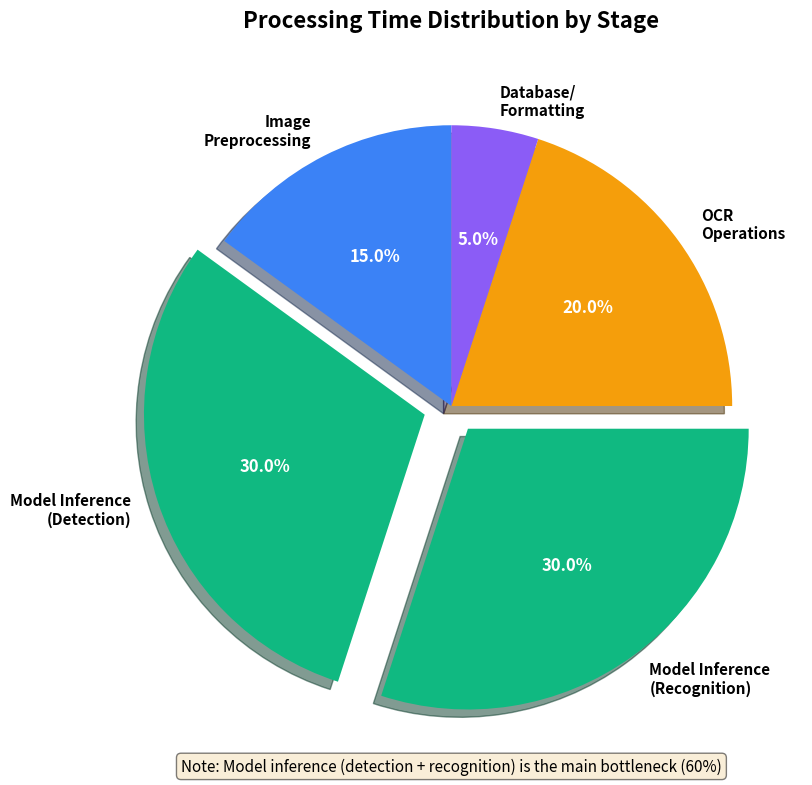
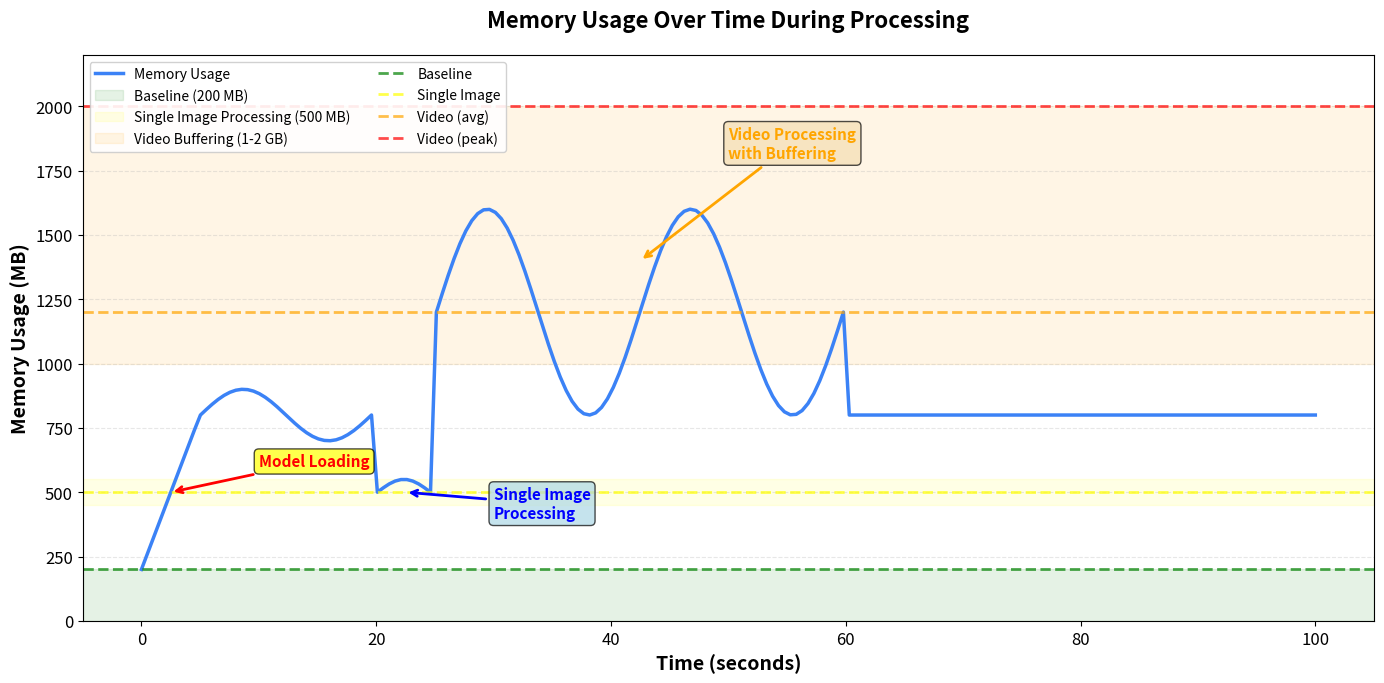
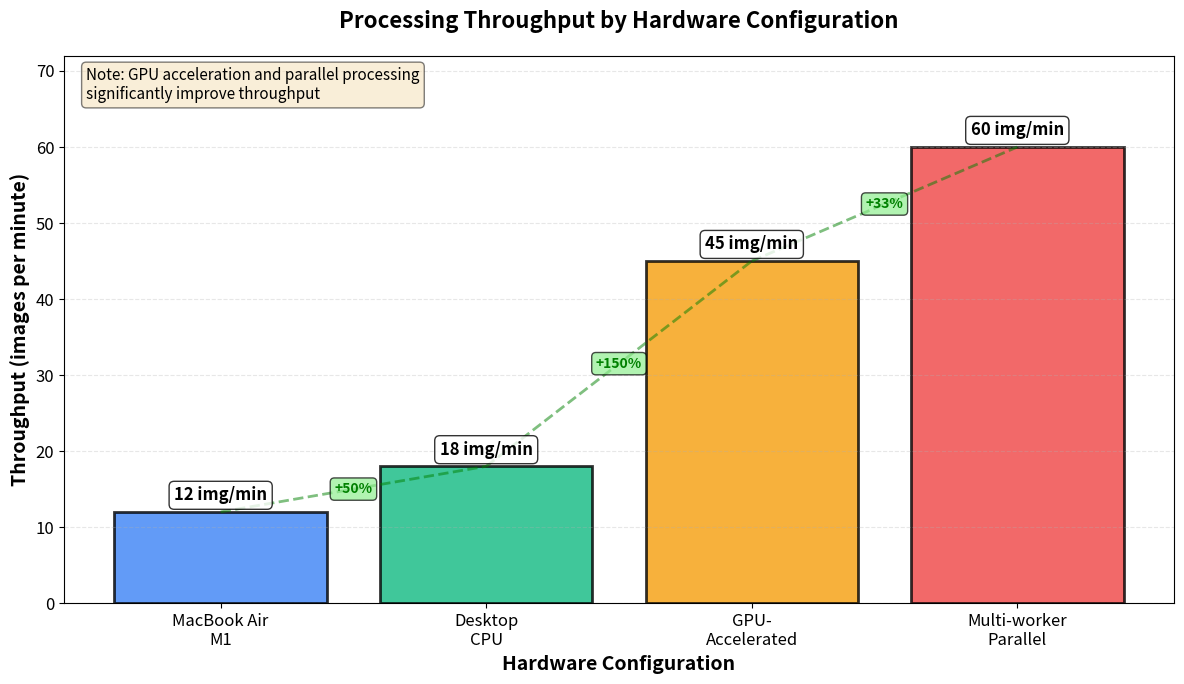
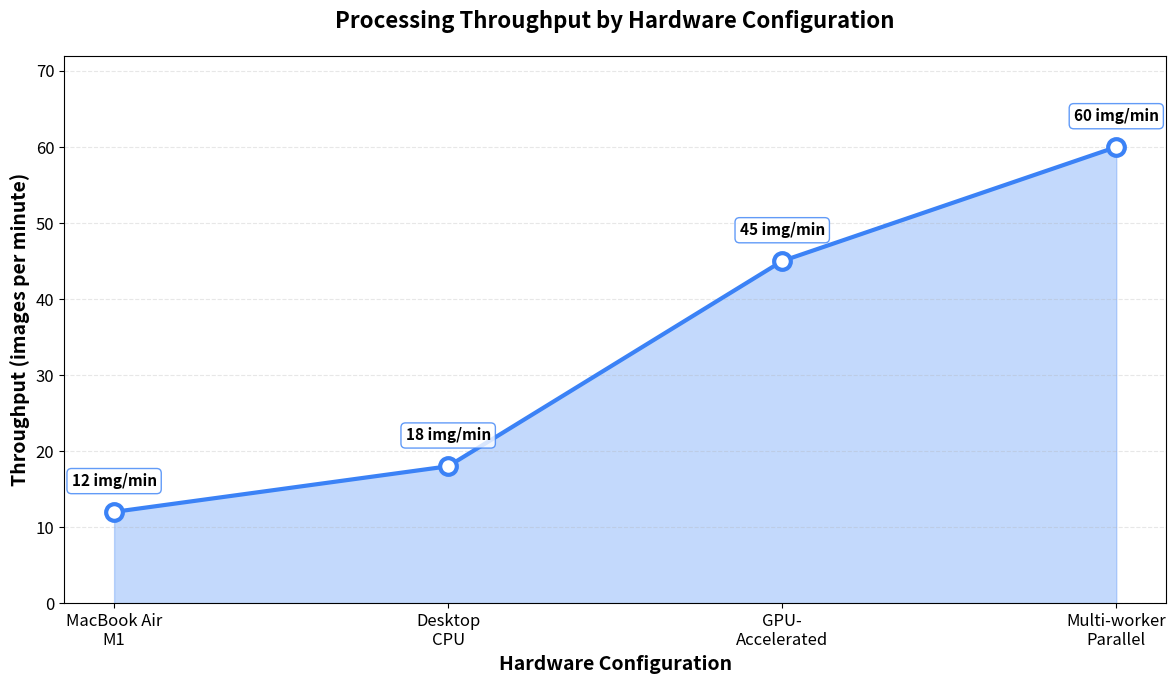

Here is the Python script that generated these plots, in order:
"""
สร้างกราฟและรูปภาพสำหรับการวิเคราะห์ประสิทธิภาพ (6.7.1, 6.7.2, 6.7.3)
"""

import matplotlib.pyplot as plt
import numpy as np
from pathlib import Path

# ตั้งค่า font
plt.rcParams['font.size'] = 12

# ============================================
# 6.7.1: Processing Time Distribution Pie Chart
# ============================================

def create_processing_time_pie_chart(save_path: str = "figures/6.7.1_processing_time_distribution.png"):
    """
    สร้างกราฟวงกลมแสดงสัดส่วนเวลาในการประมวลผลแต่ละขั้นตอน
    """
    # ขั้นตอนการประมวลผล
    stages = [
        "Image\nPreprocessing",
        "Model Inference\n(Detection)",
        "Model Inference\n(Recognition)",
        "OCR\nOperations",
        "Database/\nFormatting"
    ]
    
    # เปอร์เซ็นต์เวลาที่ใช้ (จาก paper)
    percentages = [15, 30, 30, 20, 5]
    colors = ['#3b82f6', '#10b981', '#10b981', '#f59e0b', '#8b5cf6']
    explode = (0, 0.1, 0.1, 0, 0)  # เน้น model inference
    
    # สร้างกราฟ
    fig, ax = plt.subplots(figsize=(12, 8))
    
    wedges, texts, autotexts = ax.pie(
        percentages,
        explode=explode,
        labels=stages,
        colors=colors,
        autopct='%1.1f%%',
        startangle=90,
        textprops={'fontsize': 11, 'fontweight': 'bold'},
        shadow=True
    )
    
    # ปรับแต่ง autopct
    for autotext in autotexts:
        autotext.set_color('white')
        autotext.set_fontweight('bold')
        autotext.set_fontsize(12)
    
    ax.set_title('Processing Time Distribution by Stage', 
                fontsize=16, fontweight='bold', pad=20)
    
    # เพิ่ม annotation
    ax.text(0, -1.3, 'Note: Model inference (detection + recognition) is the main bottleneck (60%)', 
           ha='center', fontsize=11, style='italic',
           bbox=dict(boxstyle='round', facecolor='wheat', alpha=0.5))
    
    plt.tight_layout()
    
    # บันทึก
    Path(save_path).parent.mkdir(parents=True, exist_ok=True)
    plt.savefig(save_path, dpi=300, bbox_inches='tight')
    print(f"✅ Saved processing time pie chart to: {save_path}")
    
    plt.close()


# ============================================
# 6.7.2: Memory Usage Over Time
# ============================================

def create_memory_usage_chart(save_path: str = "figures/6.7.2_memory_usage_over_time.png"):
    """
    สร้างกราฟเส้นแสดงการใช้หน่วยความจำตามเวลา
    """
    # สร้างข้อมูลจำลอง
    # Baseline: 200 MB
    # Model loading: เพิ่มขึ้นเป็น 800 MB
    # Processing: 500 MB per image
    # Video buffering: 1-2 GB
    
    time_points = np.linspace(0, 100, 200)  # 100 วินาที, 200 จุด
    memory_usage = np.zeros_like(time_points)
    
    # Baseline
    memory_usage[:] = 200
    
    # Model loading (0-5 seconds)
    model_load_start = 0
    model_load_end = 5
    load_mask = (time_points >= model_load_start) & (time_points <= model_load_end)
    memory_usage[load_mask] = 200 + (time_points[load_mask] - model_load_start) * (800 - 200) / (model_load_end - model_load_start)
    
    # After model loading (5-20 seconds) - processing images
    processing_start = 5
    processing_end = 20
    processing_mask = (time_points >= processing_start) & (time_points <= processing_end)
    memory_usage[processing_mask] = 800 + 100 * np.sin(np.linspace(0, 2*np.pi, np.sum(processing_mask)))  # Fluctuation
    
    # Single image processing (20-25 seconds)
    single_image_start = 20
    single_image_end = 25
    single_mask = (time_points >= single_image_start) & (time_points <= single_image_end)
    memory_usage[single_mask] = 500 + 50 * np.sin(np.linspace(0, np.pi, np.sum(single_mask)))
    
    # Video processing with buffering (25-60 seconds)
    video_start = 25
    video_end = 60
    video_mask = (time_points >= video_start) & (time_points <= video_end)
    memory_usage[video_mask] = 1200 + 400 * np.sin(np.linspace(0, 4*np.pi, np.sum(video_mask)))
    
    # Idle (60-100 seconds)
    idle_mask = time_points >= 60
    memory_usage[idle_mask] = 800
    
    # สร้างกราฟ
    fig, ax = plt.subplots(figsize=(14, 7))
    
    # Plot memory usage
    ax.plot(time_points, memory_usage, linewidth=2.5, color='#3b82f6', label='Memory Usage')
    
    # เพิ่ม region shading
    ax.axhspan(0, 200, alpha=0.1, color='green', label='Baseline (200 MB)')
    ax.axhspan(450, 550, alpha=0.1, color='yellow', label='Single Image Processing (500 MB)')
    ax.axhspan(1000, 2000, alpha=0.1, color='orange', label='Video Buffering (1-2 GB)')
    
    # เพิ่มเส้นแนวนอนแสดงระดับสำคัญ
    ax.axhline(200, color='green', linestyle='--', linewidth=2, alpha=0.7, label='Baseline')
    ax.axhline(500, color='yellow', linestyle='--', linewidth=2, alpha=0.7, label='Single Image')
    ax.axhline(1200, color='orange', linestyle='--', linewidth=2, alpha=0.7, label='Video (avg)')
    ax.axhline(2000, color='red', linestyle='--', linewidth=2, alpha=0.7, label='Video (peak)')
    
    # เพิ่ม annotation
    ax.annotate('Model Loading', xy=(2.5, 500), xytext=(10, 600),
               arrowprops=dict(arrowstyle='->', color='red', lw=2),
               fontsize=11, fontweight='bold', color='red',
               bbox=dict(boxstyle='round', facecolor='yellow', alpha=0.7))
    
    ax.annotate('Single Image\nProcessing', xy=(22.5, 500), xytext=(30, 400),
               arrowprops=dict(arrowstyle='->', color='blue', lw=2),
               fontsize=11, fontweight='bold', color='blue',
               bbox=dict(boxstyle='round', facecolor='lightblue', alpha=0.7))
    
    ax.annotate('Video Processing\nwith Buffering', xy=(42.5, 1400), xytext=(50, 1800),
               arrowprops=dict(arrowstyle='->', color='orange', lw=2),
               fontsize=11, fontweight='bold', color='orange',
               bbox=dict(boxstyle='round', facecolor='wheat', alpha=0.7))
    
    # ตั้งค่าแกน
    ax.set_xlabel('Time (seconds)', fontsize=14, fontweight='bold')
    ax.set_ylabel('Memory Usage (MB)', fontsize=14, fontweight='bold')
    ax.set_title('Memory Usage Over Time During Processing', 
                fontsize=16, fontweight='bold', pad=20)
    ax.set_ylim([0, 2200])
    ax.grid(axis='y', alpha=0.3, linestyle='--')
    ax.legend(loc='upper left', fontsize=10, framealpha=0.9, ncol=2)
    
    plt.tight_layout()
    
    # บันทึก
    Path(save_path).parent.mkdir(parents=True, exist_ok=True)
    plt.savefig(save_path, dpi=300, bbox_inches='tight')
    print(f"✅ Saved memory usage chart to: {save_path}")
    
    plt.close()


# ============================================
# 6.7.3: Processing Throughput Analysis
# ============================================

def create_throughput_chart(save_path: str = "figures/6.7.3_processing_throughput.png"):
    """
    สร้างกราฟแท่งหรือกราฟเส้นแสดงการวิเคราะห์ Processing Throughput
    """
    # Hardware configurations
    hardware_configs = [
        "MacBook Air\nM1",
        "Desktop\nCPU",
        "GPU-\nAccelerated",
        "Multi-worker\nParallel"
    ]
    
    # Throughput (images per minute)
    throughput = [12, 18, 45, 60]  # ภาพ/นาที
    
    colors = ['#3b82f6', '#10b981', '#f59e0b', '#ef4444']
    
    # สร้างกราฟ
    fig, ax = plt.subplots(figsize=(12, 7))
    
    # สร้างกราฟแท่ง
    bars = ax.bar(hardware_configs, throughput, color=colors, 
                 edgecolor='black', linewidth=2, alpha=0.8)
    
    # เพิ่มค่าเปอร์เซ็นต์บนแท่ง
    for bar, value in zip(bars, throughput):
        height = bar.get_height()
        ax.text(bar.get_x() + bar.get_width()/2., height + 1,
               f'{value} img/min', ha='center', va='bottom',
               fontsize=12, fontweight='bold',
               bbox=dict(boxstyle='round,pad=0.3', 
                        facecolor='white', alpha=0.8, edgecolor='black'))
    
    # เพิ่มเส้นแสดง improvement
    for i in range(len(throughput) - 1):
        improvement = ((throughput[i+1] - throughput[i]) / throughput[i]) * 100
        ax.annotate(f'+{improvement:.0f}%', 
                   xy=(i+0.5, (throughput[i] + throughput[i+1])/2),
                   ha='center', va='center', fontsize=10, fontweight='bold',
                   color='green', bbox=dict(boxstyle='round', 
                                           facecolor='lightgreen', alpha=0.7))
        ax.plot([i, i+1], [throughput[i], throughput[i+1]], 
               'g--', linewidth=2, alpha=0.5)
    
    # ตั้งค่าแกน
    ax.set_xlabel('Hardware Configuration', fontsize=14, fontweight='bold')
    ax.set_ylabel('Throughput (images per minute)', fontsize=14, fontweight='bold')
    ax.set_title('Processing Throughput by Hardware Configuration', 
                fontsize=16, fontweight='bold', pad=20)
    ax.set_ylim([0, max(throughput) * 1.2])
    ax.grid(axis='y', alpha=0.3, linestyle='--')
    
    # เพิ่ม annotation
    ax.text(0.02, 0.98, 'Note: GPU acceleration and parallel processing\nsignificantly improve throughput', 
           transform=ax.transAxes, fontsize=11, verticalalignment='top',
           bbox=dict(boxstyle='round', facecolor='wheat', alpha=0.5))
    
    plt.tight_layout()
    
    # บันทึก
    Path(save_path).parent.mkdir(parents=True, exist_ok=True)
    plt.savefig(save_path, dpi=300, bbox_inches='tight')
    print(f"✅ Saved throughput chart to: {save_path}")
    
    plt.close()


def create_throughput_line_chart(save_path: str = "figures/6.7.3_processing_throughput_line.png"):
    """
    สร้างกราฟเส้นแสดงการวิเคราะห์ Processing Throughput
    """
    # Hardware configurations
    hardware_configs = [
        "MacBook Air\nM1",
        "Desktop\nCPU",
        "GPU-\nAccelerated",
        "Multi-worker\nParallel"
    ]
    
    # Throughput (images per minute)
    throughput = [12, 18, 45, 60]
    
    # สร้างกราฟ
    fig, ax = plt.subplots(figsize=(12, 7))
    
    # Plot line
    line = ax.plot(hardware_configs, throughput, 
                  marker='o', linewidth=3, markersize=12,
                  color='#3b82f6', markerfacecolor='white', 
                  markeredgewidth=3, markeredgecolor='#3b82f6')
    
    # Fill area under curve
    ax.fill_between(range(len(hardware_configs)), throughput, 
                    alpha=0.3, color='#3b82f6')
    
    # เพิ่มค่าเปอร์เซ็นต์
    for i, value in enumerate(throughput):
        ax.text(i, value + 3, f'{value} img/min', 
               ha='center', va='bottom', fontsize=11, fontweight='bold',
               bbox=dict(boxstyle='round,pad=0.3', 
                        facecolor='white', alpha=0.8, edgecolor='#3b82f6'))
    
    # ตั้งค่าแกน
    ax.set_xlabel('Hardware Configuration', fontsize=14, fontweight='bold')
    ax.set_ylabel('Throughput (images per minute)', fontsize=14, fontweight='bold')
    ax.set_title('Processing Throughput by Hardware Configuration', 
                fontsize=16, fontweight='bold', pad=20)
    ax.set_ylim([0, max(throughput) * 1.2])
    ax.grid(axis='y', alpha=0.3, linestyle='--')
    
    plt.tight_layout()
    
    # บันทึก
    Path(save_path).parent.mkdir(parents=True, exist_ok=True)
    plt.savefig(save_path, dpi=300, bbox_inches='tight')
    print(f"✅ Saved throughput line chart to: {save_path}")
    
    plt.close()


if __name__ == "__main__":
    print("📊 Creating Performance Analysis Charts (6.7.1, 6.7.2, 6.7.3)\n")
    
    # 6.7.1: Processing Time Distribution
    print("1. Creating processing time distribution pie chart (6.7.1)...")
    create_processing_time_pie_chart()
    
    # 6.7.2: Memory Usage
    print("\n2. Creating memory usage chart (6.7.2)...")
    create_memory_usage_chart()
    
    # 6.7.3: Throughput Analysis
    print("\n3. Creating throughput analysis chart (6.7.3)...")
    create_throughput_chart()
    create_throughput_line_chart()
    
    print("\n✅ Done!")
    print("\n📝 Note:")
    print("   - 6.7.1: Pie chart shows model inference is the main bottleneck (60%)")
    print("   - 6.7.2: Memory usage chart shows baseline, model loading, and processing phases")
    print("   - 6.7.3: Throughput chart shows performance improvements with hardware upgrades")
    print("   - Charts saved to:")
    print("     * figures/6.7.1_processing_time_distribution.png")
    print("     * figures/6.7.2_memory_usage_over_time.png")
    print("     * figures/6.7.3_processing_throughput.png")
    print("     * figures/6.7.3_processing_throughput_line.png")
